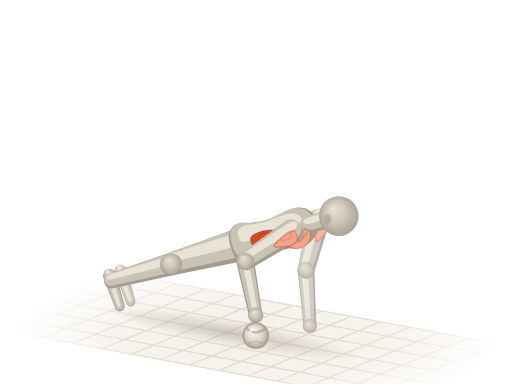
t = 0.00 s
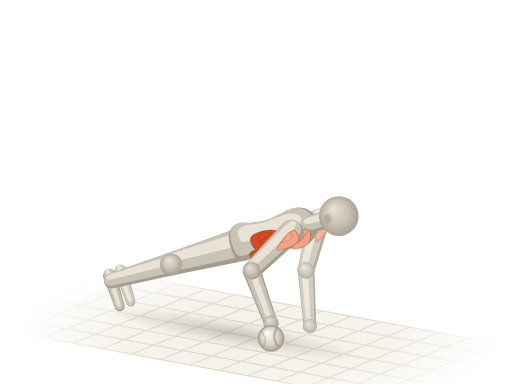
t = 0.45 s
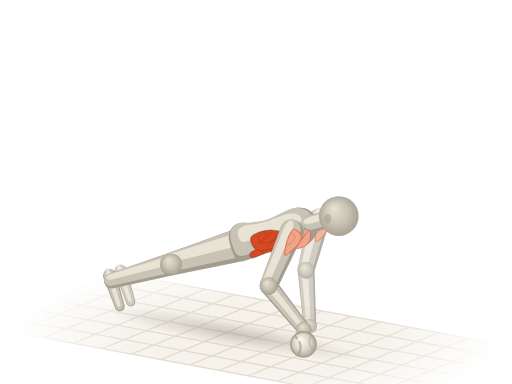
t = 0.85 s
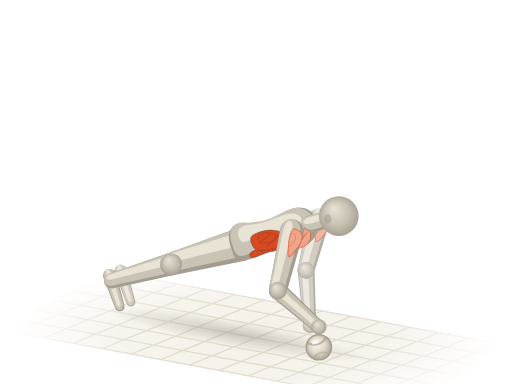
t = 1.30 s
t = 1.75 s: frame unchanged from t = 0.85 s, image omitted
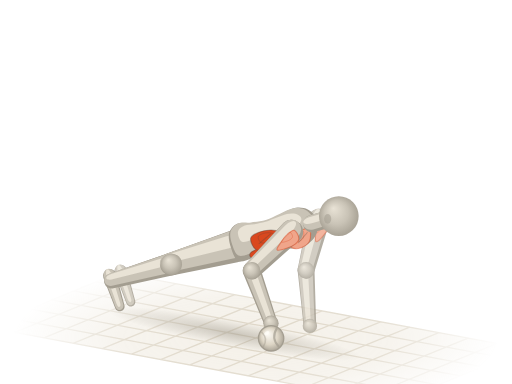
t = 2.15 s

The animated SVG that drew these frames (rendered in a browser with its animation timeline set to each time). Animation: 13 SMIL elements (animate=2,animateTransform=11); one cycle of 2.60 s, repeats indefinitely.

<svg xmlns="http://www.w3.org/2000/svg" viewBox="0 0 400 300"><title>单臂平板推球 · Spidermans</title><defs><radialGradient id="a1d-sph" cx=".5" cy=".5" r=".55" fx=".36" fy=".3"><stop offset="0" stop-color="#e9e3d6"/><stop offset=".55" stop-color="#c9c3b6"/><stop offset="1" stop-color="#a39d90"/></radialGradient><path id="a1ds0" d="M-7.9 1.1C-7.8 5.5 -7.5 11.9 -5.3 14.3C-3.1 16.7 1.2 15.5 5.3 15.4C9.4 15.3 14.9 13.8 19.3 13.8C23.7 13.7 27.8 14.2 31.6 14.9C35.4 15.5 39 17.3 42.2 17.6C45.4 17.9 48.3 17.5 51 16.5C53.6 15.5 56.1 13.8 58 11.6C59.9 9.4 61.7 6 62.4 3.3C63.1 0.6 63.1 -1.7 62.4 -4.4C61.7 -7.1 60.2 -11 58 -13.2C55.8 -15.4 52.7 -17.1 49.2 -17.6C45.7 -18.1 41 -16.6 36.9 -15.9C32.8 -15.3 28.7 -13.8 24.6 -13.8C20.5 -13.7 16.1 -14.7 12.3 -15.4C8.5 -16.1 4.8 -18.7 1.8 -18.2C-1.3 -17.6 -4.5 -15.3 -6.2 -12.1C-7.8 -8.9 -8.1 -3.3 -7.9 1.1Z"/><path id="a1ds4" d="M0 9.2L47.7 7A7 7 0 0 0 47.7 -7L0 -9.2A9.2 9.2 0 0 0 0 9.2Z"/><path id="a1ds6" d="M0 7L44.1 5.2A5.2 5.2 0 0 0 44.1 -5.2L0 -7A7 7 0 0 0 0 7Z"/><path id="a1ds7" d="M0 12.6L50.3 8.8A8.8 8.8 0 0 0 50.3 -8.8L0 -12.6A12.6 12.6 0 0 0 0 12.6Z"/><path id="a1ds8" d="M0 8.8L48.5 5.8A5.8 5.8 0 0 0 48.5 -5.8L0 -8.8A8.8 8.8 0 0 0 0 8.8Z"/><path id="a1ds9" d="M0 5.2L25.3 3.8A3.8 3.8 0 0 0 25.3 -3.8L0 -5.2A5.2 5.2 0 0 0 0 5.2Z"/><path id="a1ds10" d="M0 8.6L40.4 6.6A6.6 6.6 0 0 0 40.4 -6.6L0 -8.6A8.6 8.6 0 0 0 0 8.6Z"/><path id="a1ds12" d="M0 6.6L43.7 4.9A4.9 4.9 0 0 0 43.7 -4.9L0 -6.6A6.6 6.6 0 0 0 0 6.6Z"/><path id="a1ds13" d="M0 11.8L51.6 8.3A8.3 8.3 0 0 0 51.6 -8.3L0 -11.8A11.8 11.8 0 0 0 0 11.8Z"/><path id="a1ds14" d="M0 8.3L49.9 5.5A5.5 5.5 0 0 0 49.9 -5.5L0 -8.3A8.3 8.3 0 0 0 0 8.3Z"/><path id="a1ds15" d="M0 4.9L25.3 3.6A3.6 3.6 0 0 0 25.3 -3.6L0 -4.9A4.9 4.9 0 0 0 0 4.9Z"/><path id="a1ds16" d="M0 6.8L10.5 6.8A6.8 6.8 0 0 0 10.5 -6.8L0 -6.8A6.8 6.8 0 0 0 0 6.8Z"/><radialGradient id="a1d-fade" gradientUnits="userSpaceOnUse" cx="200" cy="264" r="190" gradientTransform="translate(200 264) scale(1 .32) translate(-200 -264)"><stop offset="0" stop-color="#fff"/><stop offset=".55" stop-color="#fff" stop-opacity=".75"/><stop offset="1" stop-color="#fff" stop-opacity="0"/></radialGradient><mask id="a1d-gm" maskUnits="userSpaceOnUse" x="0" y="0" width="400" height="300"><rect width="400" height="300" fill="url(#a1d-fade)"/></mask><radialGradient id="a1d-shd"><stop offset="0" stop-color="#a39d90" stop-opacity=".5"/><stop offset=".55" stop-color="#a39d90" stop-opacity=".22"/><stop offset="1" stop-color="#a39d90" stop-opacity="0"/></radialGradient><radialGradient id="a1d-ball" cx=".5" cy=".5" r=".55" fx=".35" fy=".3"><stop offset="0" stop-color="#fffdf8"/><stop offset=".6" stop-color="#ddd5c5"/><stop offset="1" stop-color="#a39d90"/></radialGradient></defs><g mask="url(#a1d-gm)"><path d="M92.1 213.2L411.3 272.6L307.9 314.8L-11.3 255.4Z" fill="#efeadf" fill-opacity=".7"/><path d="M92.1 213.2L-11.3 255.4M114.9 217.5L11.5 259.7M137.7 221.7L34.3 263.9M160.5 225.9L57.1 268.2M183.3 230.2L79.9 272.4M206.1 234.4L102.7 276.6M228.9 238.6L125.5 280.9M251.7 242.9L148.3 285.1M274.5 247.1L171.1 289.4M297.3 251.4L193.9 293.6M320.1 255.6L216.7 297.8M342.9 259.8L239.5 302.1M365.7 264.1L262.3 306.3M388.5 268.3L285.1 310.5M411.3 272.6L307.9 314.8M92.1 213.2L411.3 272.6M74.9 220.3L394 279.6M57.6 227.3L376.8 286.6M40.4 234.3L359.6 293.7M23.2 241.4L342.4 300.7M6 248.4L325.1 307.7M-11.3 255.4L307.9 314.8" fill="none" stroke="#ddd5c5" stroke-width="1"/></g><g transform="rotate(10.5)"><ellipse fill="url(#a1d-shd)" cx="227.4" cy="223" rx="101.8" ry="10.4"><animate attributeName="cx" values="227.4;227.4;227.4;227.4;227.4;227.4;227.4;229.5;230.2;229.5;227.4;227.4;227.4;227.4;227.4;227.4;227.4" dur="2.6s" repeatCount="indefinite"/><animate attributeName="rx" values="101.8;101.8;101.8;101.8;101.8;101.8;101.8;103.9;104.6;103.9;101.8;101.8;101.8;101.8;101.8;101.8;101.8" dur="2.6s" repeatCount="indefinite"/></ellipse></g><g opacity=".82"><g transform="translate(94.3 211.8) rotate(71.9)"><use href="#a1ds15" fill="#a39d90"/><use href="#a1ds15" fill="#c9c3b6" transform="matrix(0.98 0 0 0.84 -0.4 0.1)"/><use href="#a1ds15" fill="#e9e3d6" transform="matrix(0.9 0 0 0.38 -0.6 0.3)"/></g><g transform="translate(143.6 202.4) rotate(164.1)"><use href="#a1ds14" fill="#a39d90"/><use href="#a1ds14" fill="#c9c3b6" transform="matrix(0.98 0 0 0.84 0.7 1.1)"/><use href="#a1ds14" fill="#e9e3d6" transform="matrix(0.9 0 0 0.38 3.1 3)"/></g><g transform="translate(193.3 188.3) rotate(164.1)"><use href="#a1ds13" fill="#a39d90"/><use href="#a1ds13" fill="#c9c3b6" transform="matrix(0.98 0 0 0.84 0.8 1.6)"/><use href="#a1ds13" fill="#e9e3d6" transform="matrix(0.9 0 0 0.38 3.4 4.3)"/></g><g transform="translate(143.6 202.4)"><circle r="7.9" fill="url(#a1d-sph)"/></g><g transform="translate(239.1 211.1) rotate(86)"><use href="#a1ds12" fill="#a39d90"/><use href="#a1ds12" fill="#c9c3b6" transform="matrix(0.98 0 0 0.84 -0.4 0.4)"/><use href="#a1ds12" fill="#e9e3d6" transform="matrix(0.9 0 0 0.38 -0.1 1)"/></g><g transform="translate(242.1 254.6)"><circle r="5.6" fill="url(#a1d-sph)"/></g><g transform="translate(249 171.9) rotate(104.2)"><use href="#a1ds10" fill="#a39d90"/><use href="#a1ds10" fill="#c9c3b6" transform="matrix(0.98 0 0 0.84 -0.5 0.8)"/><use href="#a1ds10" fill="#e9e3d6" transform="matrix(0.9 0 0 0.38 -0.5 2.2)"/><path id="a1dm11" d="M-1.6 -0.9C-2.3 -2.2 -1.1 -6.1 0 -7.4C1.1 -8.6 3 -8.7 4.8 -8.6C6.7 -8.4 9.3 -7.3 11.3 -6.3C13.3 -5.3 16.8 -3.3 16.9 -2.3C17.1 -1.4 14.3 -0.9 12.1 -0.5C10 0 6.3 0.5 4 0.4C1.7 0.4 -0.9 0.4 -1.6 -0.9Z" fill="#f0a58a" stroke="#d9481f" stroke-opacity=".5" stroke-width=".9" stroke-linejoin="round"/><use href="#a1dm11" fill="#fffdf8" fill-opacity=".3" stroke="none" transform="matrix(0.5 0 0 0.5 1.4 -0.1)"/></g><g transform="translate(239.1 211.1)"><circle r="6.4" fill="url(#a1d-sph)"/></g></g><g transform="translate(85.7 215.4) rotate(71.9)"><use href="#a1ds9" fill="#a39d90"/><use href="#a1ds9" fill="#c9c3b6" transform="matrix(0.98 0 0 0.84 -0.5 0.1)"/><use href="#a1ds9" fill="#e9e3d6" transform="matrix(0.9 0 0 0.38 -0.7 0.3)"/></g><g transform="translate(133.8 206.4) rotate(164.3)"><use href="#a1ds8" fill="#a39d90"/><use href="#a1ds8" fill="#c9c3b6" transform="matrix(0.98 0 0 0.84 0.7 1.1)"/><use href="#a1ds8" fill="#e9e3d6" transform="matrix(0.9 0 0 0.38 3 3.2)"/></g><g transform="translate(182.2 192.8) rotate(164.3)"><use href="#a1ds7" fill="#a39d90"/><use href="#a1ds7" fill="#c9c3b6" transform="matrix(0.98 0 0 0.84 0.8 1.7)"/><use href="#a1ds7" fill="#e9e3d6" transform="matrix(0.9 0 0 0.38 3.4 4.6)"/></g><g transform="translate(133.8 206.4)"><circle r="8.4" fill="url(#a1d-sph)"/></g><g transform="translate(187.8 190.5) rotate(-15.8) scale(1 0.87)"><use href="#a1ds0" fill="#a39d90"/><use href="#a1ds0" fill="#c9c3b6" transform="matrix(0.94 0 0 0.86 1.1 -2.6)"/><use href="#a1ds0" fill="#e9e3d6" transform="matrix(0.72 0 0 0.42 5.9 -7.1)"/><path id="a1dm1" d="M55.4 3.3C55.9 5.1 54.5 11.8 52.7 14.3C51 16.8 47.3 17.9 44.8 18.2C42.3 18.4 39.2 17.3 37.8 16C36.3 14.6 35.4 11.6 36 9.9C36.6 8.2 39.1 6.6 41.3 5.5C43.5 4.4 46.9 3.7 49.2 3.3C51.5 2.9 54.8 1.5 55.4 3.3Z" fill="#f0a58a" stroke="#d9481f" stroke-opacity=".5" stroke-width=".9" stroke-linejoin="round"/><use href="#a1dm1" fill="#fffdf8" fill-opacity=".3" stroke="none" transform="matrix(0.5 0 0 0.5 22.3 3)"/><path d="M52.7 6.6C51.3 7.7 45.4 12.1 43.9 13.2" fill="none" stroke="#4a4640" stroke-opacity=".3" stroke-width=".8" stroke-linecap="round"/><path id="a1dm2" d="M6.2 9.9C4 11.1 4 14.3 6.2 15C8.3 15.7 14.8 14 19.3 14.1C23.9 14.1 30.5 15.8 33.4 15.2C36.3 14.6 36.9 11.8 36.9 10.5C36.9 9.1 36.3 7.6 33.4 7.2C30.5 6.7 23.9 7.2 19.3 7.7C14.8 8.2 8.3 8.7 6.2 9.9Z" fill="#d9481f" stroke="#4a4640" stroke-opacity=".38" stroke-width=".9" stroke-linejoin="round"/><use href="#a1dm2" fill="#fffdf8" fill-opacity=".3" stroke="none" transform="matrix(0.5 0 0 0.5 10.6 3.6)"/><path d="M14.9 8.3C14.9 9.3 14.9 13.3 14.9 14.3" fill="none" stroke="#4a4640" stroke-opacity=".3" stroke-width=".8" stroke-linecap="round"/><path d="M22.8 7.9C22.8 9 22.8 13.2 22.8 14.3" fill="none" stroke="#4a4640" stroke-opacity=".3" stroke-width=".8" stroke-linecap="round"/><path d="M29.9 7.7C29.9 8.9 29.9 13.7 29.9 14.9" fill="none" stroke="#4a4640" stroke-opacity=".3" stroke-width=".8" stroke-linecap="round"/><path id="a1dm3" d="M8.8 -2.2C7.9 0.2 8.5 6.4 10.5 8.8C12.6 11.2 17.3 11.7 21.1 12.1C24.9 12.5 31 12.7 33.4 11C35.7 9.4 36.3 4.8 35.1 2.2C34 -0.4 29.6 -3.1 26.4 -4.4C23.1 -5.7 18.7 -5.9 15.8 -5.5C12.9 -5.1 9.7 -4.6 8.8 -2.2Z" fill="#d9481f" stroke="#4a4640" stroke-opacity=".38" stroke-width=".9" stroke-linejoin="round"/><use href="#a1dm3" fill="#fffdf8" fill-opacity=".3" stroke="none" transform="matrix(0.5 0 0 0.5 10.4 -0.5)"/><path d="M14.1 4.4C15.8 3.5 22.8 -0.2 24.6 -1.1" fill="none" stroke="#4a4640" stroke-opacity=".3" stroke-width=".8" stroke-linecap="round"/><path d="M19.3 8.8C21.1 7.7 28.1 3.3 29.9 2.2" fill="none" stroke="#4a4640" stroke-opacity=".3" stroke-width=".8" stroke-linecap="round"/></g><g transform="translate(243.6 174.8) rotate(-15.8)"><use href="#a1ds16" fill="#a39d90"/><use href="#a1ds16" fill="#c9c3b6" transform="matrix(0.98 0 0 0.84 -0.1 -1.1)"/><use href="#a1ds16" fill="#e9e3d6" transform="matrix(0.9 0 0 0.38 0 -2.9)"/></g><g transform="translate(191.6 204.2) rotate(79) scale(0.97 1)"><animateTransform attributeName="transform" type="translate" values="191.6 204.2;192.2 205.1;194 207.9;197.5 212.6;202.9 218.1;208.7 222.6;213.5 225.3;216.2 226.5;217 226.9;216.2 226.5;213.5 225.3;208.7 222.6;202.9 218.1;197.5 212.6;194 207.9;192.2 205.1;191.6 204.2" dur="2.6s" repeatCount="indefinite"/><animateTransform attributeName="transform" type="rotate" values="79;77.9;74.5;68.4;60.5;52.6;46.4;42.8;41.7;42.8;46.4;52.6;60.5;68.4;74.5;77.9;79" additive="sum" dur="2.6s" repeatCount="indefinite"/><animateTransform attributeName="transform" type="scale" values="0.97 1;0.97 1;0.98 1;0.99 1;1 1;0.99 1;0.98 1;0.98 1;0.97 1;0.98 1;0.98 1;0.99 1;1 1;0.99 1;0.98 1;0.97 1;0.97 1" additive="sum" dur="2.6s" repeatCount="indefinite"/><use href="#a1ds6" fill="#a39d90"/><use href="#a1ds6" fill="#c9c3b6" transform="matrix(0.98 0 0 0.84 -0.5 0)"/><use href="#a1ds6" fill="#e9e3d6" transform="matrix(0.9 0 0 0.38 -0.5 -0.1)"/></g><g transform="translate(199.8 246.3)"><animateTransform attributeName="transform" type="translate" values="199.8 246.3;201.2 247.1;205.6 249.7;213.7 253.4;224.6 256.5;235.4 257.4;243.4 256.7;247.8 255.8;249.1 255.4;247.8 255.8;243.4 256.7;235.4 257.4;224.6 256.5;213.7 253.4;205.6 249.7;201.2 247.1;199.8 246.3" dur="2.6s" repeatCount="indefinite"/><circle r="6" fill="url(#a1d-sph)"/></g><g transform="translate(228 180.5) rotate(146.9) scale(0.91 1)"><animateTransform attributeName="transform" type="translate" values="228 180.5;228 180.5;228 180.5;228 180.5;228 180.5;228 180.5;228 180.5;228 180.5;228 180.5;228 180.5;228 180.5;228 180.5;228 180.5;228 180.5;228 180.5;228 180.5;228 180.5" dur="2.6s" repeatCount="indefinite"/><animateTransform attributeName="transform" type="rotate" values="146.9;145.6;141.2;133.5;123.8;114.6;108;104.4;103.3;104.4;108;114.6;123.8;133.5;141.2;145.6;146.9" additive="sum" dur="2.6s" repeatCount="indefinite"/><animateTransform attributeName="transform" type="scale" values="0.91 1;0.91 1;0.92 1;0.93 1;0.95 1;0.97 1;0.99 1;1 1;1 1;1 1;0.99 1;0.97 1;0.95 1;0.93 1;0.92 1;0.91 1;0.91 1" additive="sum" dur="2.6s" repeatCount="indefinite"/><use href="#a1ds4" fill="#a39d90"/><use href="#a1ds4" fill="#c9c3b6" transform="matrix(0.98 0 0 0.84 -0.1 1.2)"/><use href="#a1ds4" fill="#e9e3d6" transform="matrix(0.9 0 0 0.38 0.7 3.2)"/><path id="a1dm5" d="M-1.9 -0.9C-2.7 -2.3 -1.3 -6.5 0 -7.8C1.3 -9.2 3.5 -9.3 5.7 -9.1C7.9 -8.9 11 -7.8 13.3 -6.7C15.7 -5.6 19.9 -3.5 20 -2.5C20.2 -1.5 16.8 -1 14.3 -0.5C11.8 0 7.5 0.5 4.8 0.4C2.1 0.4 -1.1 0.5 -1.9 -0.9Z" fill="#f0a58a" stroke="#d9481f" stroke-opacity=".5" stroke-width=".9" stroke-linejoin="round"/><use href="#a1dm5" fill="#fffdf8" fill-opacity=".3" stroke="none" transform="matrix(0.5 0 0 0.5 2.7 0.6)"/></g><g transform="translate(191.6 204.2)"><animateTransform attributeName="transform" type="translate" values="191.6 204.2;192.2 205.1;194 207.9;197.5 212.6;202.9 218.1;208.7 222.6;213.5 225.3;216.2 226.5;217 226.9;216.2 226.5;213.5 225.3;208.7 222.6;202.9 218.1;197.5 212.6;194 207.9;192.2 205.1;191.6 204.2" dur="2.6s" repeatCount="indefinite"/><circle r="6.8" fill="url(#a1d-sph)"/></g><g transform="translate(199.8 262.1)"><animateTransform attributeName="transform" type="translate" values="199.8 262.1;201.2 262.4;205.8 263.2;213.8 264.7;224.5 266.7;235.1 268.7;243.2 270.2;247.7 271;249.1 271.3;247.7 271;243.2 270.2;235.1 268.7;224.5 266.7;213.8 264.7;205.8 263.2;201.2 262.4;199.8 262.1" dur="2.6s" repeatCount="indefinite"/><circle r="9.9" fill="url(#a1d-ball)" stroke="#a39d90" stroke-width="1"/><g transform="translate(0 0) rotate(0)"><animateTransform attributeName="transform" type="translate" values="0 0;0 0;0 0;0 0;0 0;0 0;0 0;0 0;0 0;0 0;0 0;0 0;0 0;0 0;0 0;0 0;0 0" dur="2.6s" repeatCount="indefinite"/><animateTransform attributeName="transform" type="rotate" values="0;9.6;41.3;97.5;171.9;246.3;302.5;334.2;343.8;334.2;302.5;246.3;171.9;97.5;41.3;9.6;0" additive="sum" dur="2.6s" repeatCount="indefinite"/><path d="M-7.4 -5.4Q0 0.5 7.4 -5.4" fill="none" stroke="#a39d90" stroke-width="1.6" stroke-opacity=".7"/><path d="M-5.9 6.9Q0 2 5.9 6.9" fill="none" stroke="#a39d90" stroke-width="1.2" stroke-opacity=".45"/></g><ellipse cx="-3.4" cy="-4" rx="2.2" ry="1.3" transform="rotate(-35 -3.4 -4)" fill="#fffdf8" fill-opacity=".7"/></g><g transform="translate(264.7 168.8)"><circle r="15.5" fill="url(#a1d-sph)"/><ellipse cx="-8.7" cy="2.2" rx="2.8" ry="3.8" fill="#a39d90" fill-opacity=".55"/></g></svg>
